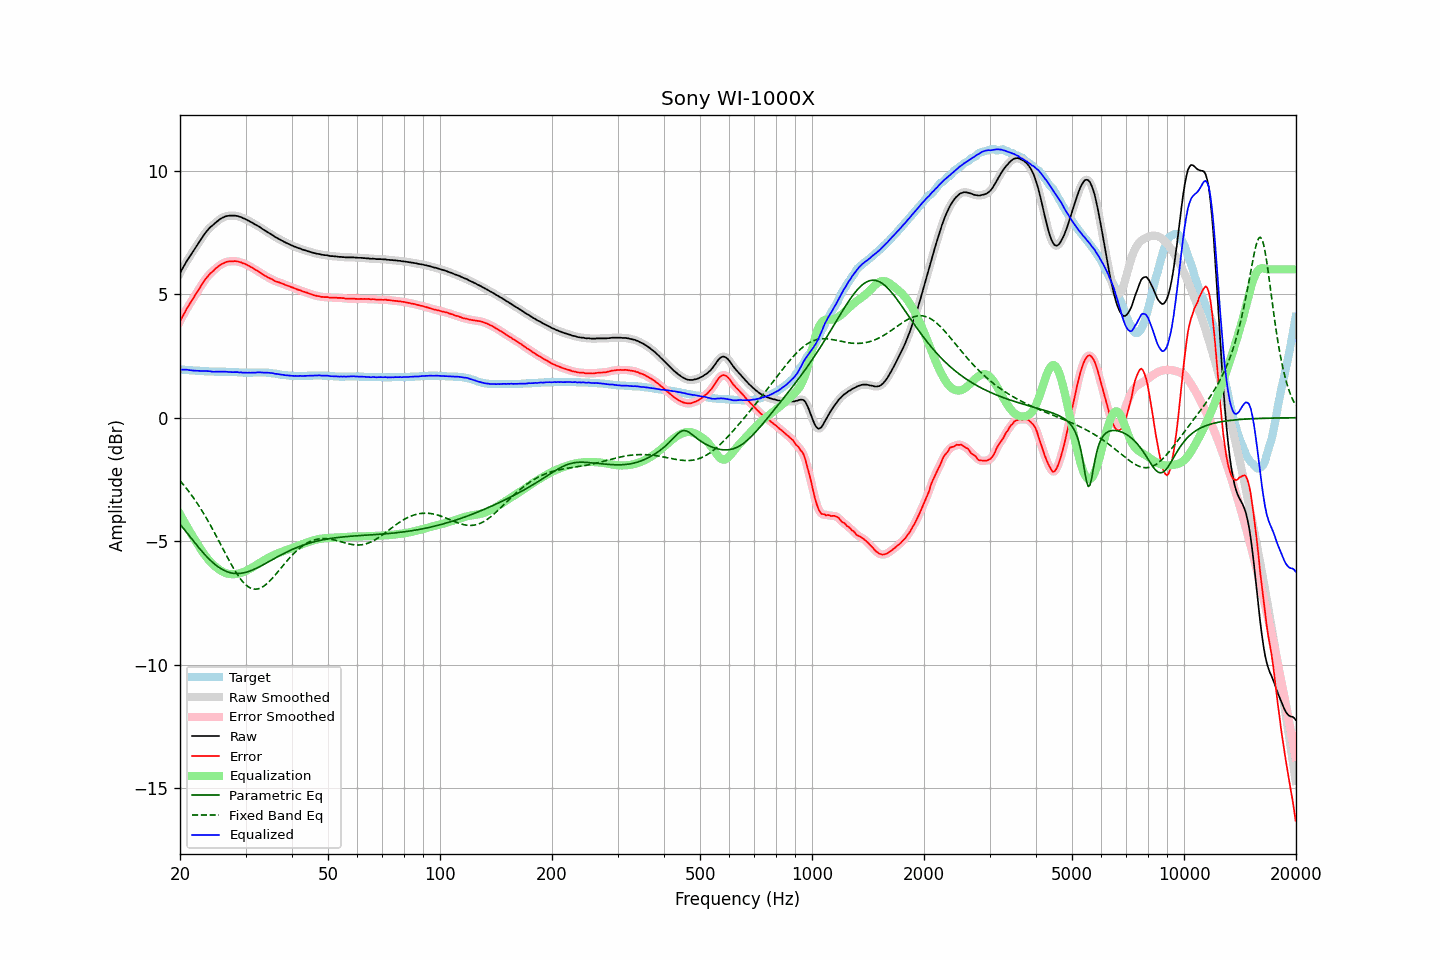

Values plotted in this chart, from the file beside it:
frequency, raw, error, smoothed, error_smoothed, equalization, parametric_eq, fixed_band_eq, equalized_raw, equalized_smoothed, target
20.00, 5.85, 3.90, 5.85, 3.89, -3.90, -4.31, -2.55, 1.94, 1.94, 1.95
20.20, 5.97, 4.02, 5.97, 4.02, -4.02, -4.39, -2.63, 1.94, 1.94, 1.95
20.40, 6.09, 4.15, 6.09, 4.14, -4.14, -4.47, -2.70, 1.95, 1.95, 1.94
20.61, 6.19, 4.26, 6.20, 4.26, -4.26, -4.55, -2.78, 1.94, 1.94, 1.94
20.81, 6.32, 4.39, 6.31, 4.38, -4.37, -4.64, -2.86, 1.95, 1.94, 1.93
21.02, 6.42, 4.49, 6.42, 4.49, -4.48, -4.72, -2.94, 1.93, 1.93, 1.93
21.23, 6.52, 4.60, 6.52, 4.60, -4.59, -4.80, -3.03, 1.92, 1.92, 1.92
21.44, 6.62, 4.70, 6.62, 4.70, -4.70, -4.88, -3.12, 1.91, 1.91, 1.92
21.66, 6.72, 4.81, 6.72, 4.81, -4.81, -4.97, -3.21, 1.91, 1.91, 1.91
21.87, 6.82, 4.91, 6.82, 4.91, -4.91, -5.05, -3.30, 1.90, 1.90, 1.91
22.09, 6.92, 5.02, 6.92, 5.01, -5.02, -5.13, -3.39, 1.90, 1.90, 1.90
22.31, 7.02, 5.12, 7.02, 5.12, -5.12, -5.21, -3.49, 1.90, 1.89, 1.90
22.54, 7.11, 5.22, 7.12, 5.22, -5.23, -5.28, -3.59, 1.89, 1.89, 1.90
22.76, 7.22, 5.33, 7.22, 5.32, -5.33, -5.36, -3.70, 1.89, 1.89, 1.89
22.99, 7.32, 5.43, 7.31, 5.43, -5.43, -5.44, -3.80, 1.89, 1.89, 1.89
23.22, 7.41, 5.53, 7.41, 5.53, -5.52, -5.51, -3.91, 1.89, 1.89, 1.88
23.45, 7.50, 5.62, 7.49, 5.62, -5.61, -5.58, -4.02, 1.89, 1.89, 1.88
23.69, 7.58, 5.70, 7.58, 5.70, -5.69, -5.65, -4.13, 1.88, 1.88, 1.88
23.92, 7.65, 5.78, 7.65, 5.78, -5.77, -5.71, -4.24, 1.88, 1.88, 1.87
24.16, 7.72, 5.85, 7.71, 5.84, -5.84, -5.78, -4.36, 1.87, 1.87, 1.87
24.40, 7.77, 5.90, 7.77, 5.90, -5.91, -5.84, -4.48, 1.86, 1.86, 1.87
24.65, 7.83, 5.96, 7.83, 5.96, -5.97, -5.90, -4.60, 1.86, 1.86, 1.87
24.89, 7.89, 6.03, 7.88, 6.02, -6.03, -5.95, -4.72, 1.86, 1.86, 1.86
25.14, 7.94, 6.08, 7.94, 6.08, -6.08, -6.00, -4.84, 1.86, 1.86, 1.86
25.39, 7.99, 6.13, 7.99, 6.13, -6.13, -6.05, -4.97, 1.86, 1.86, 1.86
25.65, 8.04, 6.18, 8.03, 6.17, -6.17, -6.09, -5.09, 1.86, 1.86, 1.86
25.91, 8.08, 6.22, 8.07, 6.21, -6.21, -6.13, -5.22, 1.86, 1.86, 1.86
26.16, 8.11, 6.25, 8.11, 6.25, -6.25, -6.17, -5.34, 1.86, 1.86, 1.86
26.43, 8.14, 6.28, 8.13, 6.28, -6.28, -6.20, -5.47, 1.86, 1.86, 1.86
26.69, 8.16, 6.31, 8.15, 6.30, -6.30, -6.23, -5.59, 1.86, 1.86, 1.85
26.96, 8.17, 6.32, 8.17, 6.32, -6.32, -6.25, -5.71, 1.85, 1.85, 1.85
27.23, 8.18, 6.33, 8.17, 6.33, -6.33, -6.27, -5.83, 1.85, 1.85, 1.85
27.50, 8.18, 6.33, 8.18, 6.33, -6.33, -6.29, -5.95, 1.84, 1.84, 1.85
27.77, 8.18, 6.33, 8.18, 6.33, -6.34, -6.30, -6.06, 1.84, 1.84, 1.85
28.05, 8.18, 6.34, 8.18, 6.33, -6.33, -6.30, -6.17, 1.84, 1.84, 1.84
28.33, 8.17, 6.33, 8.17, 6.33, -6.32, -6.31, -6.28, 1.84, 1.84, 1.84
28.62, 8.16, 6.32, 8.15, 6.32, -6.31, -6.31, -6.38, 1.84, 1.84, 1.84
28.90, 8.13, 6.30, 8.13, 6.30, -6.30, -6.30, -6.47, 1.83, 1.83, 1.83
29.19, 8.12, 6.29, 8.11, 6.28, -6.28, -6.30, -6.56, 1.84, 1.83, 1.83
29.48, 8.08, 6.25, 8.08, 6.26, -6.26, -6.29, -6.64, 1.82, 1.82, 1.83
29.78, 8.06, 6.24, 8.06, 6.23, -6.23, -6.27, -6.71, 1.82, 1.82, 1.82
30.08, 8.03, 6.21, 8.02, 6.20, -6.20, -6.26, -6.77, 1.82, 1.82, 1.82
30.38, 7.99, 6.17, 7.99, 6.17, -6.17, -6.24, -6.82, 1.82, 1.82, 1.82
30.68, 7.96, 6.14, 7.95, 6.14, -6.14, -6.22, -6.86, 1.82, 1.82, 1.82
30.99, 7.92, 6.10, 7.92, 6.10, -6.10, -6.19, -6.90, 1.82, 1.82, 1.82
31.30, 7.89, 6.07, 7.88, 6.06, -6.06, -6.17, -6.92, 1.82, 1.82, 1.82
31.61, 7.85, 6.02, 7.85, 6.02, -6.02, -6.14, -6.94, 1.82, 1.82, 1.83
31.93, 7.81, 5.98, 7.81, 5.98, -5.98, -6.11, -6.94, 1.82, 1.83, 1.83
32.24, 7.78, 5.95, 7.77, 5.94, -5.94, -6.08, -6.93, 1.83, 1.83, 1.83
32.57, 7.74, 5.91, 7.74, 5.91, -5.90, -6.05, -6.92, 1.84, 1.83, 1.83
32.89, 7.70, 5.87, 7.69, 5.86, -5.86, -6.01, -6.89, 1.84, 1.83, 1.83
33.22, 7.65, 5.82, 7.65, 5.82, -5.82, -5.98, -6.86, 1.83, 1.83, 1.83
33.55, 7.61, 5.78, 7.61, 5.78, -5.78, -5.94, -6.82, 1.82, 1.82, 1.83
33.89, 7.57, 5.74, 7.57, 5.74, -5.74, -5.91, -6.78, 1.82, 1.82, 1.83
34.23, 7.53, 5.71, 7.53, 5.70, -5.71, -5.87, -6.72, 1.82, 1.82, 1.82
34.57, 7.49, 5.67, 7.49, 5.67, -5.67, -5.84, -6.66, 1.82, 1.82, 1.82
34.92, 7.45, 5.64, 7.45, 5.64, -5.63, -5.80, -6.60, 1.81, 1.81, 1.81
35.27, 7.41, 5.61, 7.41, 5.60, -5.60, -5.76, -6.53, 1.81, 1.80, 1.80
35.62, 7.37, 5.58, 7.36, 5.57, -5.57, -5.73, -6.46, 1.80, 1.79, 1.79
35.97, 7.32, 5.53, 7.32, 5.54, -5.54, -5.69, -6.38, 1.77, 1.78, 1.79
... 635 more rows
